The GitHub repository shakir-darbar/shakir contains a labelled image folder "original_png" with 4 categories: bronchiectasis, healthy, pneumonia, URTI. Examples follow, each with its label.

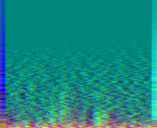
Label: pneumonia

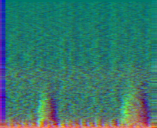
Label: URTI

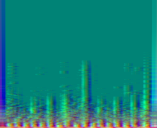
Label: healthy

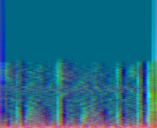
Label: URTI

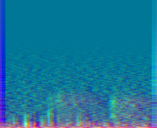
Label: pneumonia

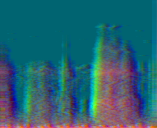
Label: healthy
